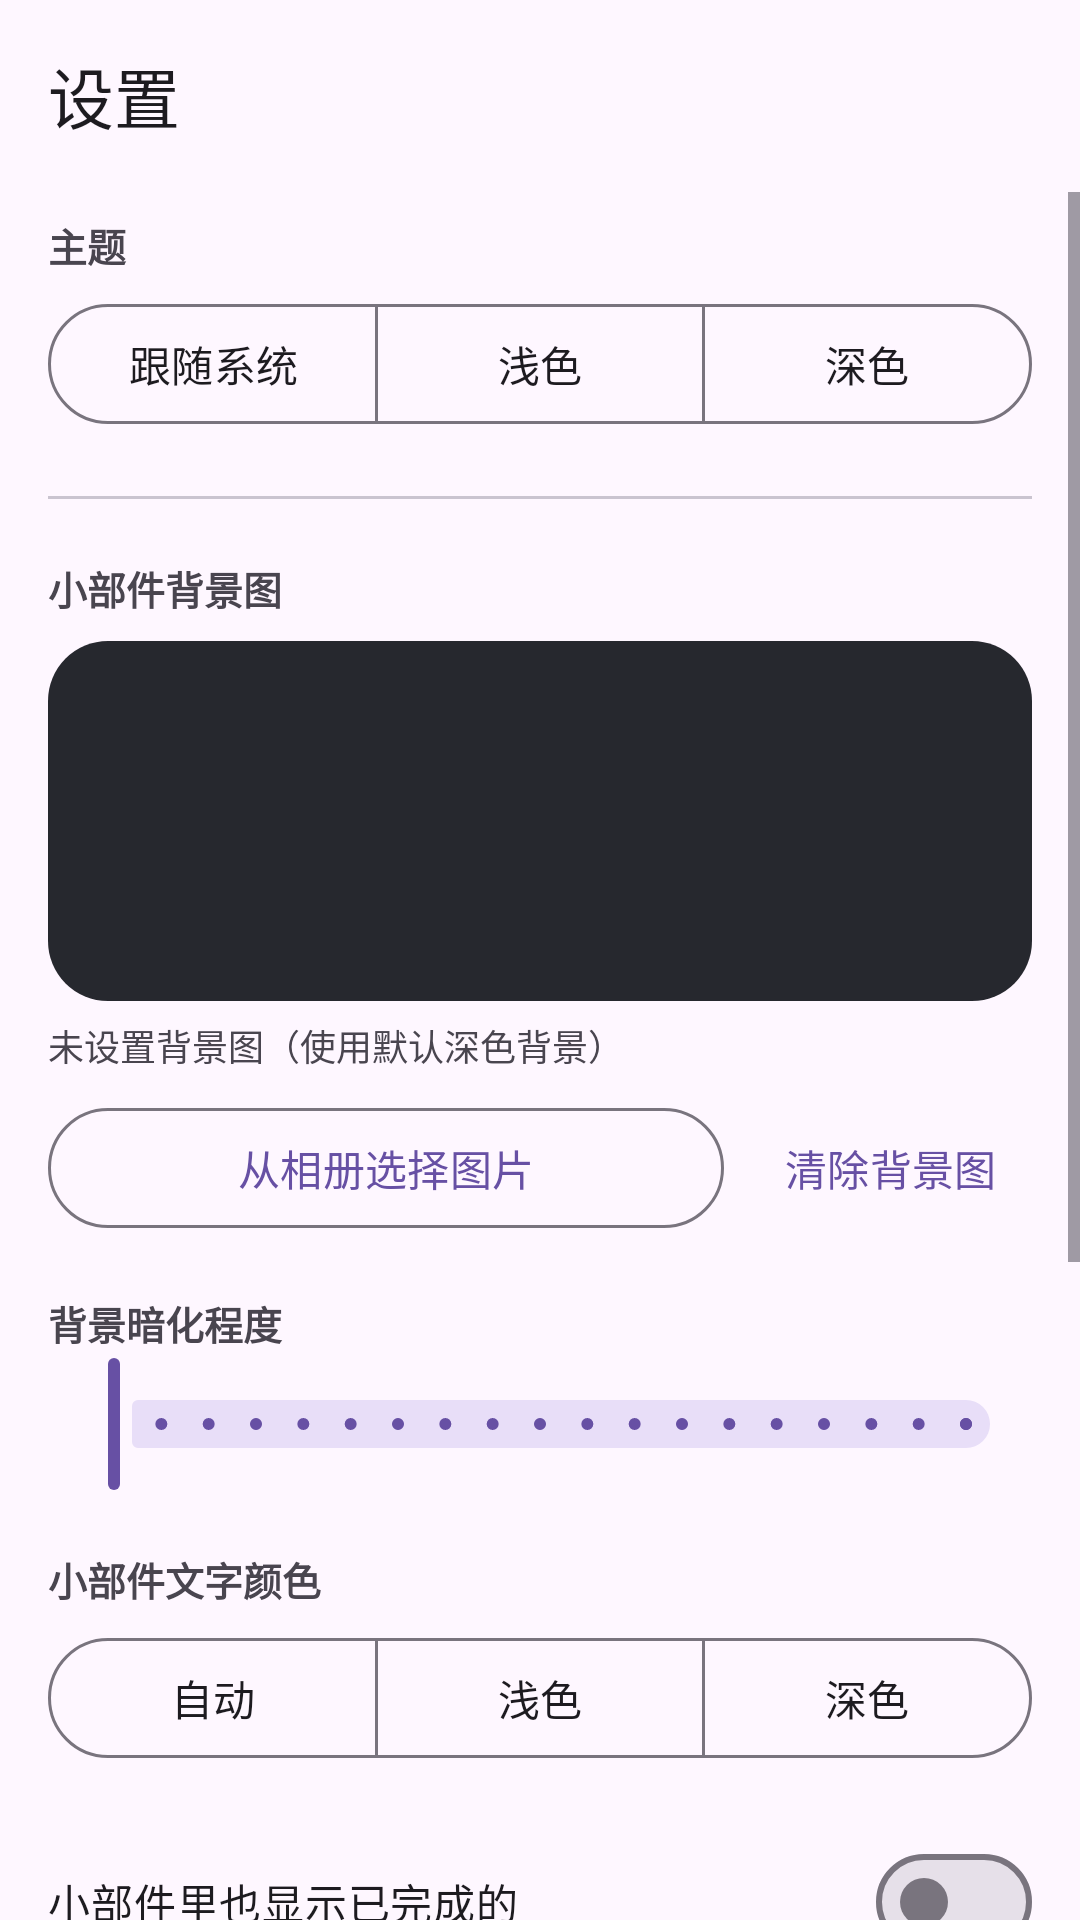

Android layout source for this screen:
<!-- AndroidManifest.xml: application theme Theme.DayTodo -->
<!-- res/layout/activity_settings.xml -->
<?xml version="1.0" encoding="utf-8"?>
<LinearLayout xmlns:android="http://schemas.android.com/apk/res/android"
    xmlns:app="http://schemas.android.com/apk/res-auto"
    android:layout_width="match_parent"
    android:layout_height="match_parent"
    android:orientation="vertical">

    <com.google.android.material.appbar.MaterialToolbar
        android:id="@+id/toolbar"
        android:layout_width="match_parent"
        android:layout_height="?attr/actionBarSize"
        app:navigationIcon="@drawable/ic_arrow_back"
        app:title="@string/settings_title" />

    <ScrollView
        android:layout_width="match_parent"
        android:layout_height="0dp"
        android:layout_weight="1"
        android:fillViewport="true">

        <LinearLayout
            android:layout_width="match_parent"
            android:layout_height="wrap_content"
            android:orientation="vertical"
            android:paddingStart="16dp"
            android:paddingTop="8dp"
            android:paddingEnd="16dp"
            android:paddingBottom="32dp">

            <TextView
                android:layout_width="match_parent"
                android:layout_height="wrap_content"
                android:text="@string/label_theme"
                android:textSize="13sp"
                android:textStyle="bold" />

            <com.google.android.material.button.MaterialButtonToggleGroup
                android:id="@+id/toggleTheme"
                android:layout_width="match_parent"
                android:layout_height="wrap_content"
                android:layout_marginTop="6dp"
                app:selectionRequired="true"
                app:singleSelection="true">

                <com.google.android.material.button.MaterialButton
                    android:id="@+id/btnThemeSystem"
                    style="@style/Widget.Material3.Button.OutlinedButton"
                    android:layout_width="0dp"
                    android:layout_height="wrap_content"
                    android:layout_weight="1"
                    android:text="@string/theme_system" />

                <com.google.android.material.button.MaterialButton
                    android:id="@+id/btnThemeLight"
                    style="@style/Widget.Material3.Button.OutlinedButton"
                    android:layout_width="0dp"
                    android:layout_height="wrap_content"
                    android:layout_weight="1"
                    android:text="@string/theme_light" />

                <com.google.android.material.button.MaterialButton
                    android:id="@+id/btnThemeDark"
                    style="@style/Widget.Material3.Button.OutlinedButton"
                    android:layout_width="0dp"
                    android:layout_height="wrap_content"
                    android:layout_weight="1"
                    android:text="@string/theme_dark" />
            </com.google.android.material.button.MaterialButtonToggleGroup>

            <View
                android:layout_width="match_parent"
                android:layout_height="1dp"
                android:layout_marginTop="20dp"
                android:background="?attr/colorOutlineVariant" />

            <TextView
                android:layout_width="match_parent"
                android:layout_height="wrap_content"
                android:layout_marginTop="20dp"
                android:text="@string/label_widget_bg"
                android:textSize="13sp"
                android:textStyle="bold" />

            <ImageView
                android:id="@+id/imagePreview"
                android:layout_width="match_parent"
                android:layout_height="120dp"
                android:layout_marginTop="8dp"
                android:background="@drawable/widget_default_bg"
                android:contentDescription="@string/label_widget_bg"
                android:scaleType="centerCrop" />

            <TextView
                android:id="@+id/textBgState"
                android:layout_width="match_parent"
                android:layout_height="wrap_content"
                android:layout_marginTop="6dp"
                android:text="@string/no_bg"
                android:textSize="12sp" />

            <LinearLayout
                android:layout_width="match_parent"
                android:layout_height="wrap_content"
                android:layout_marginTop="8dp"
                android:orientation="horizontal">

                <com.google.android.material.button.MaterialButton
                    android:id="@+id/btnPickImage"
                    style="@style/Widget.Material3.Button.OutlinedButton"
                    android:layout_width="0dp"
                    android:layout_height="wrap_content"
                    android:layout_weight="1"
                    android:text="@string/action_pick_image" />

                <com.google.android.material.button.MaterialButton
                    android:id="@+id/btnClearImage"
                    style="@style/Widget.Material3.Button.TextButton"
                    android:layout_width="wrap_content"
                    android:layout_height="wrap_content"
                    android:layout_marginStart="8dp"
                    android:text="@string/action_clear_image" />
            </LinearLayout>

            <TextView
                android:layout_width="match_parent"
                android:layout_height="wrap_content"
                android:layout_marginTop="18dp"
                android:text="@string/label_widget_dim"
                android:textSize="13sp"
                android:textStyle="bold" />

            <com.google.android.material.slider.Slider
                android:id="@+id/sliderDim"
                android:layout_width="match_parent"
                android:layout_height="wrap_content"
                android:stepSize="5"
                android:valueFrom="0"
                android:valueTo="90" />

            <TextView
                android:layout_width="match_parent"
                android:layout_height="wrap_content"
                android:layout_marginTop="18dp"
                android:text="@string/label_widget_text"
                android:textSize="13sp"
                android:textStyle="bold" />

            <com.google.android.material.button.MaterialButtonToggleGroup
                android:id="@+id/toggleTextColor"
                android:layout_width="match_parent"
                android:layout_height="wrap_content"
                android:layout_marginTop="6dp"
                app:selectionRequired="true"
                app:singleSelection="true">

                <com.google.android.material.button.MaterialButton
                    android:id="@+id/btnTextAuto"
                    style="@style/Widget.Material3.Button.OutlinedButton"
                    android:layout_width="0dp"
                    android:layout_height="wrap_content"
                    android:layout_weight="1"
                    android:text="@string/text_auto" />

                <com.google.android.material.button.MaterialButton
                    android:id="@+id/btnTextLight"
                    style="@style/Widget.Material3.Button.OutlinedButton"
                    android:layout_width="0dp"
                    android:layout_height="wrap_content"
                    android:layout_weight="1"
                    android:text="@string/text_light" />

                <com.google.android.material.button.MaterialButton
                    android:id="@+id/btnTextDark"
                    style="@style/Widget.Material3.Button.OutlinedButton"
                    android:layout_width="0dp"
                    android:layout_height="wrap_content"
                    android:layout_weight="1"
                    android:text="@string/text_dark" />
            </com.google.android.material.button.MaterialButtonToggleGroup>

            <com.google.android.material.materialswitch.MaterialSwitch
                android:id="@+id/switchShowDone"
                android:layout_width="match_parent"
                android:layout_height="wrap_content"
                android:layout_marginTop="20dp"
                android:text="@string/label_widget_show_done" />

            <com.google.android.material.button.MaterialButton
                android:id="@+id/btnRefreshWidget"
                style="@style/Widget.Material3.Button.OutlinedButton"
                android:layout_width="match_parent"
                android:layout_height="wrap_content"
                android:layout_marginTop="20dp"
                android:text="@string/action_refresh_widget" />

            <View
                android:layout_width="match_parent"
                android:layout_height="1dp"
                android:layout_marginTop="24dp"
                android:background="?attr/colorOutlineVariant" />

            <TextView
                android:layout_width="match_parent"
                android:layout_height="wrap_content"
                android:layout_marginTop="20dp"
                android:text="@string/label_background"
                android:textSize="13sp"
                android:textStyle="bold" />

            <TextView
                android:layout_width="match_parent"
                android:layout_height="wrap_content"
                android:layout_marginTop="6dp"
                android:text="@string/background_hint"
                android:textSize="12sp" />

            <com.google.android.material.button.MaterialButton
                android:id="@+id/btnAutoStart"
                android:layout_width="match_parent"
                android:layout_height="wrap_content"
                android:layout_marginTop="10dp"
                android:text="@string/action_autostart" />

            <com.google.android.material.button.MaterialButton
                android:id="@+id/btnBatteryFree"
                style="@style/Widget.Material3.Button.OutlinedButton"
                android:layout_width="match_parent"
                android:layout_height="wrap_content"
                android:layout_marginTop="8dp"
                android:text="@string/action_battery_free" />
        </LinearLayout>
    </ScrollView>
</LinearLayout>
<!-- resources referenced by this layout -->
<resources>
  <!-- drawable widget_default_bg (drawable) -->
  <shape xmlns:android="http://schemas.android.com/apk/res/android"
      android:shape="rectangle">
      <corners android:radius="20dp" />
      <solid android:color="@color/widget_default_bg" />
  </shape>
  <string name="action_autostart">打开系统「自启动」设置</string>
  <string name="action_battery_free">允许后台不受限制</string>
  <string name="action_clear_image">清除背景图</string>
  <string name="action_pick_image">从相册选择图片</string>
  <string name="action_refresh_widget">立即刷新小部件</string>
  <string name="background_hint">小米、华为等系统为了省电会压制后台应用，可能导致小部件不能自动刷新（例如到了第二天还显示昨天的日期）。建议把「每日待办」加入下面的白名单。</string>
  <string name="label_background">后台运行设置（重要）</string>
  <string name="label_theme">主题</string>
  <string name="label_widget_bg">小部件背景图</string>
  <string name="label_widget_dim">背景暗化程度</string>
  <string name="label_widget_show_done">小部件里也显示已完成的</string>
  <string name="label_widget_text">小部件文字颜色</string>
  <string name="no_bg">未设置背景图（使用默认深色背景）</string>
  <string name="settings_title">设置</string>
  <string name="text_auto">自动</string>
  <string name="text_dark">深色</string>
  <string name="text_light">浅色</string>
  <string name="theme_dark">深色</string>
  <string name="theme_light">浅色</string>
  <string name="theme_system">跟随系统</string>
  <style name="Theme.DayTodo" parent="Theme.Material3.DayNight.NoActionBar">
          <item name="android:windowBackground">?attr/colorSurface</item>
      </style>
  <color name="widget_default_bg">#F21B1D23</color>
</resources>
